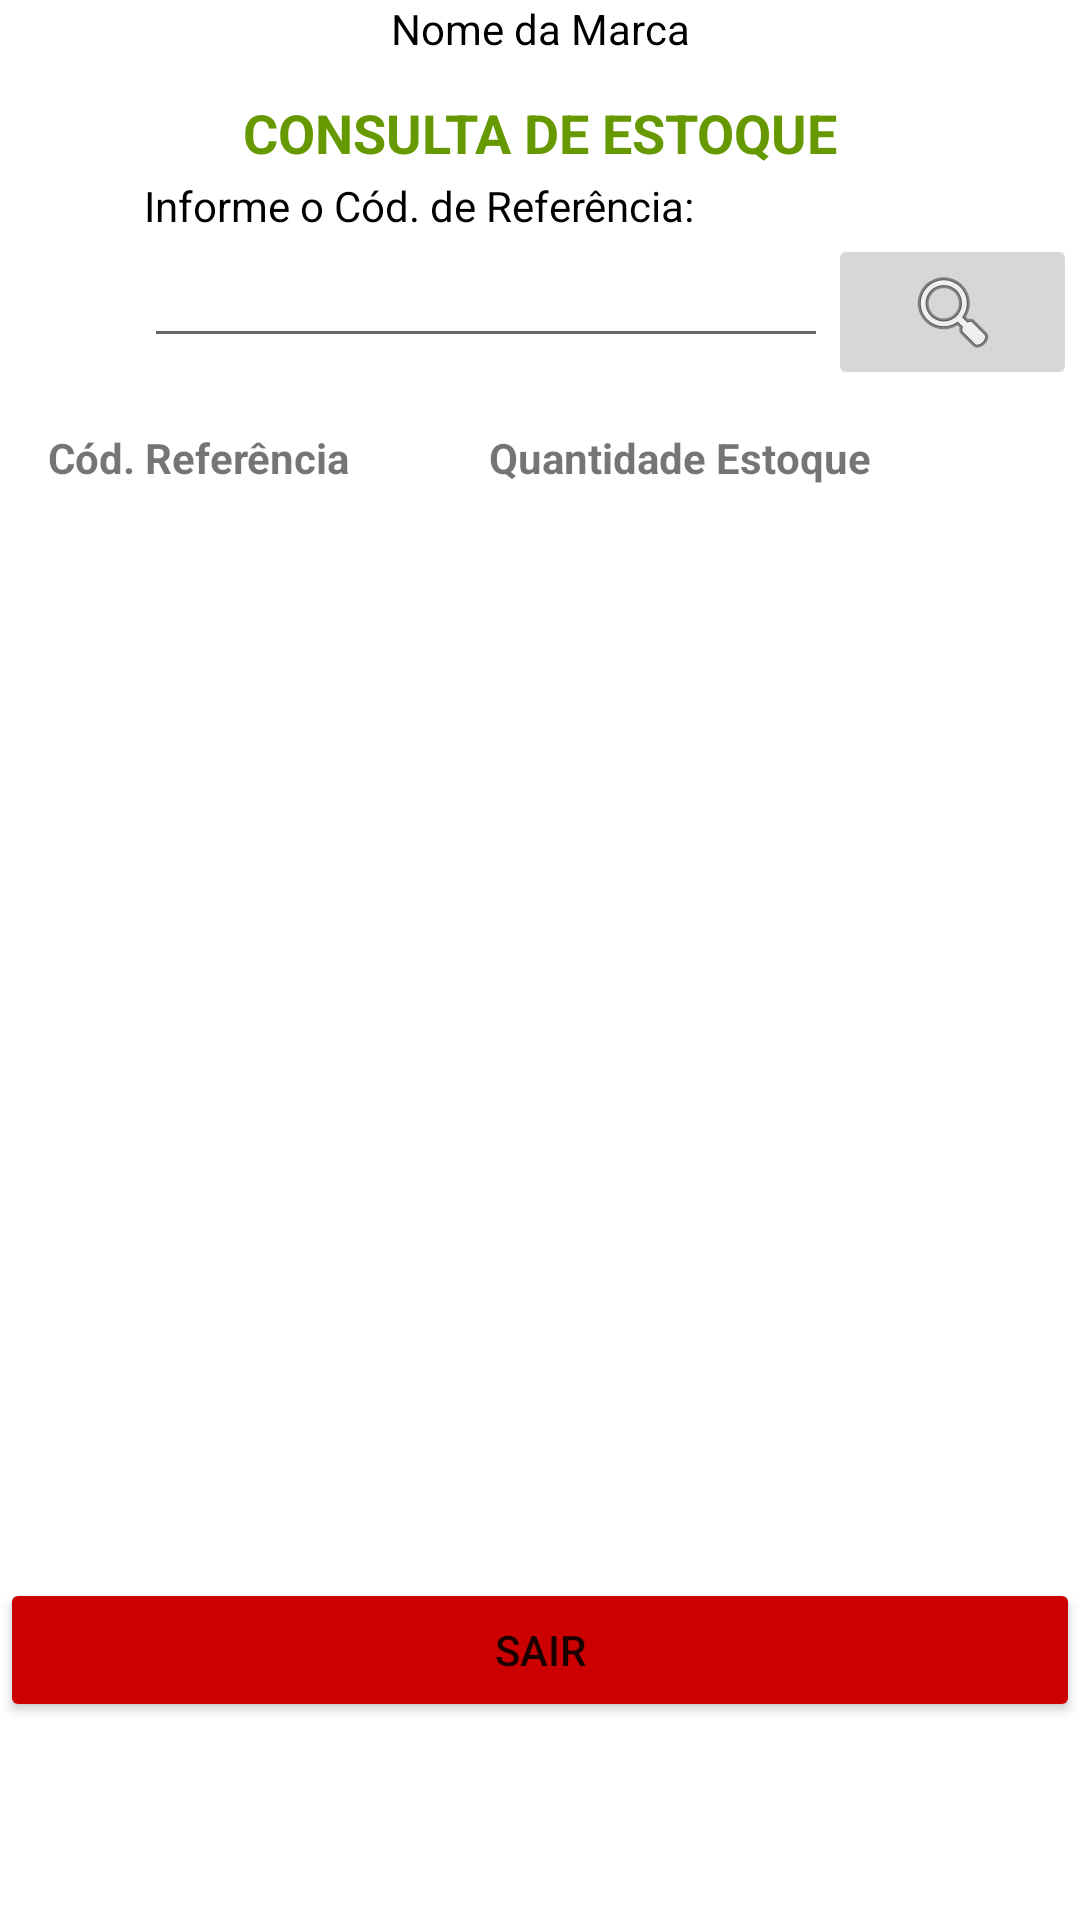

Android layout source for this screen:
<!-- AndroidManifest.xml: application theme Theme.EstoqueDeMeadas -->
<!-- res/layout/activity_consultas.xml -->
<?xml version="1.0" encoding="utf-8"?>
<androidx.constraintlayout.widget.ConstraintLayout xmlns:android="http://schemas.android.com/apk/res/android"
    xmlns:app="http://schemas.android.com/apk/res-auto"
    xmlns:tools="http://schemas.android.com/tools"
    android:layout_width="match_parent"
    android:layout_height="match_parent"
    tools:context=".ActivityConsultas">

    <TextView
        android:id="@+id/txtConsultasTitulo"
        android:layout_width="fill_parent"
        android:layout_height="wrap_content"
        android:layout_marginTop="32dp"
        android:gravity="center"
        android:text="CONSULTA DE ESTOQUE"
        android:textColor="@android:color/holo_green_dark"
        android:textSize="18sp"
        android:textStyle="bold"
        app:layout_constraintTop_toTopOf="parent"
        tools:layout_editor_absoluteX="17dp" />

    <TextView
        android:id="@+id/txtConsultasIdMarca"
        android:layout_width="wrap_content"
        android:layout_height="wrap_content"
        android:visibility="invisible"
        tools:layout_editor_absoluteX="19dp"
        tools:layout_editor_absoluteY="3dp" />

    <TextView
        android:id="@+id/txtConsultasNomeMarca"
        android:layout_width="fill_parent"
        android:layout_height="wrap_content"
        android:layout_marginTop="8dp"
        android:gravity="center"
        android:text="Nome da Marca"
        android:textColor="@color/black"
        app:layout_constraintTop_toBottomOf="@+id/txtConsutlasTitulo"
        tools:layout_editor_absoluteX="180dp" />

    <LinearLayout
        android:id="@+id/linearLayout4"
        android:layout_width="311dp"
        android:layout_height="57dp"
        android:layout_marginStart="48dp"
        android:layout_marginLeft="48dp"
        android:orientation="horizontal"
        app:layout_constraintStart_toStartOf="parent"
        app:layout_constraintTop_toBottomOf="@+id/textView9">

        <EditText
            android:id="@+id/edtConsultasCodRef"
            android:layout_width="228dp"
            android:layout_height="wrap_content"
            android:ems="10"
            android:inputType="textPersonName"
            android:textColor="@color/black" />

        <ImageButton
            android:id="@+id/ibtnConsultasCodRef"
            android:layout_width="wrap_content"
            android:layout_height="wrap_content"
            android:layout_weight="1"
            app:srcCompat="@android:drawable/ic_menu_search" />
    </LinearLayout>

    <LinearLayout
        android:id="@+id/linearLayout5"
        android:layout_width="367dp"
        android:layout_height="359dp"
        android:layout_marginStart="16dp"
        android:layout_marginLeft="16dp"
        android:layout_marginTop="8dp"
        android:orientation="vertical"
        app:layout_constraintStart_toStartOf="parent"
        app:layout_constraintTop_toBottomOf="@+id/linearLayout4">

        <TextView
            android:layout_width="wrap_content"
            android:layout_height="wrap_content"
            android:text="Cód. Referência              Quantidade Estoque"
            android:textColor="@color/zxing_custom_viewfinder_laser"
            android:textStyle="bold" />

        <ListView
            android:id="@+id/lstConsultasEstoques"
            android:layout_width="match_parent"
            android:layout_height="match_parent">

        </ListView>
    </LinearLayout>

    <TextView
        android:id="@+id/textView9"
        android:layout_width="wrap_content"
        android:layout_height="wrap_content"
        android:layout_marginStart="48dp"
        android:layout_marginLeft="48dp"
        android:layout_marginTop="40dp"
        android:text="Informe o Cód. de Referência:"
        android:textAllCaps="false"
        android:textColor="@color/black"
        app:layout_constraintStart_toStartOf="parent"
        app:layout_constraintTop_toBottomOf="@+id/txtConsultasNomeMarca" />

    <Button
        android:id="@+id/btnConsultasSair"
        android:layout_width="fill_parent"
        android:layout_height="wrap_content"
        android:layout_marginTop="24dp"
        android:text="Sair"
        app:backgroundTint="@android:color/holo_red_dark"
        app:layout_constraintTop_toBottomOf="@+id/linearLayout5"
        tools:layout_editor_absoluteX="161dp" />
</androidx.constraintlayout.widget.ConstraintLayout>
<!-- resources referenced by this layout -->
<resources>
  <style name="Theme.EstoqueDeMeadas" parent="Theme.MaterialComponents.DayNight.DarkActionBar">
          
          <item name="colorPrimary">@color/purple_500</item>
          <item name="colorPrimaryVariant">@color/purple_700</item>
          <item name="colorOnPrimary">@color/white</item>
          
          <item name="colorSecondary">@color/teal_200</item>
          <item name="colorSecondaryVariant">@color/teal_700</item>
          <item name="colorOnSecondary">@color/black</item>
          
          <item name="android:statusBarColor" tools:targetApi="l">?attr/colorPrimaryVariant</item>
          
      </style>
  <!-- not gathered from this repository: default colours our renderer supplied (Android Studio template values) -->
  <color name="purple_500">#FF6200EE</color>
  <color name="purple_700">#FF3700B3</color>
  <color name="teal_200">#FF03DAC5</color>
  <color name="teal_700">#FF018786</color>
  <color name="black">#FF000000</color>
  <color name="white">#FFFFFFFF</color>
</resources>
